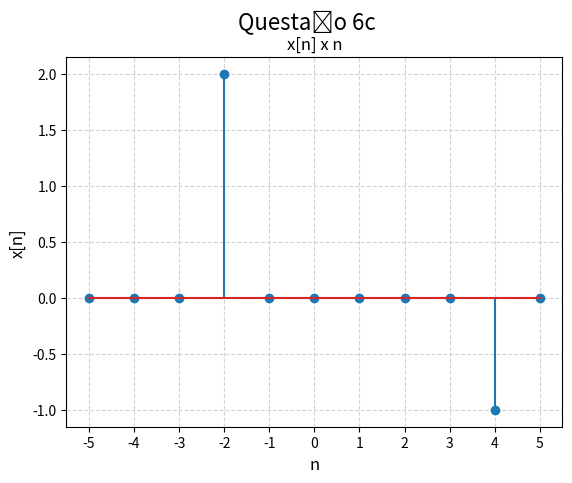

Recreate this plot in Python.
import numpy as np
import matplotlib.pyplot as plt

def calculate_points(min: float, max: float):
    return (50 * (int(max) - int(min)))

def impulso(a: int, min: int, max: int, funcao = lambda: 1) -> np.array:
    return np.array([1 if n == a else 0 for n in np.arange(min, max + 1, 1)]) * funcao()

MIN = -5
MAX = 5

def f1():
    return 2

x = np.arange(MIN, MAX + 1, 1)
y = impulso(-2, MIN, MAX, f1) - impulso(4, MIN, MAX)

plt.stem(x, y)
plt.xlabel("n", fontsize=12)
plt.ylabel("x[n]", fontsize=12)
plt.title("x[n] x n", fontsize=12)
plt.grid(axis='both', color='lightgray', linestyle='--')
plt.xticks(np.arange(MIN, MAX + 1, 1))
plt.suptitle("Questão 6c", fontsize=16)
plt.show()